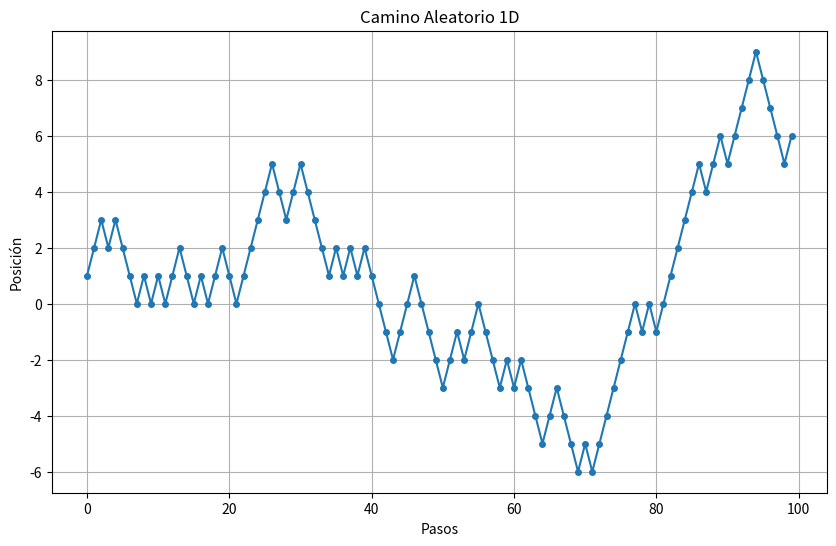

This figure's Python source:
import numpy as np
import matplotlib.pyplot as plt

n_pasos = 100  # Numero de pasos

# Se generan pasos random: +1 o -1
pasos = np.random.choice([-1, 1], size=n_pasos)

# Calcular posiciones
posiciones = np.cumsum(pasos)

# Graficar el camino aleatorio
plt.figure(figsize=(10, 6))
plt.plot(posiciones, marker='o', linestyle='-', markersize=4)
plt.title("Camino Aleatorio 1D")
plt.xlabel("Pasos")
plt.ylabel("Posición")
plt.grid(True)
plt.show()
